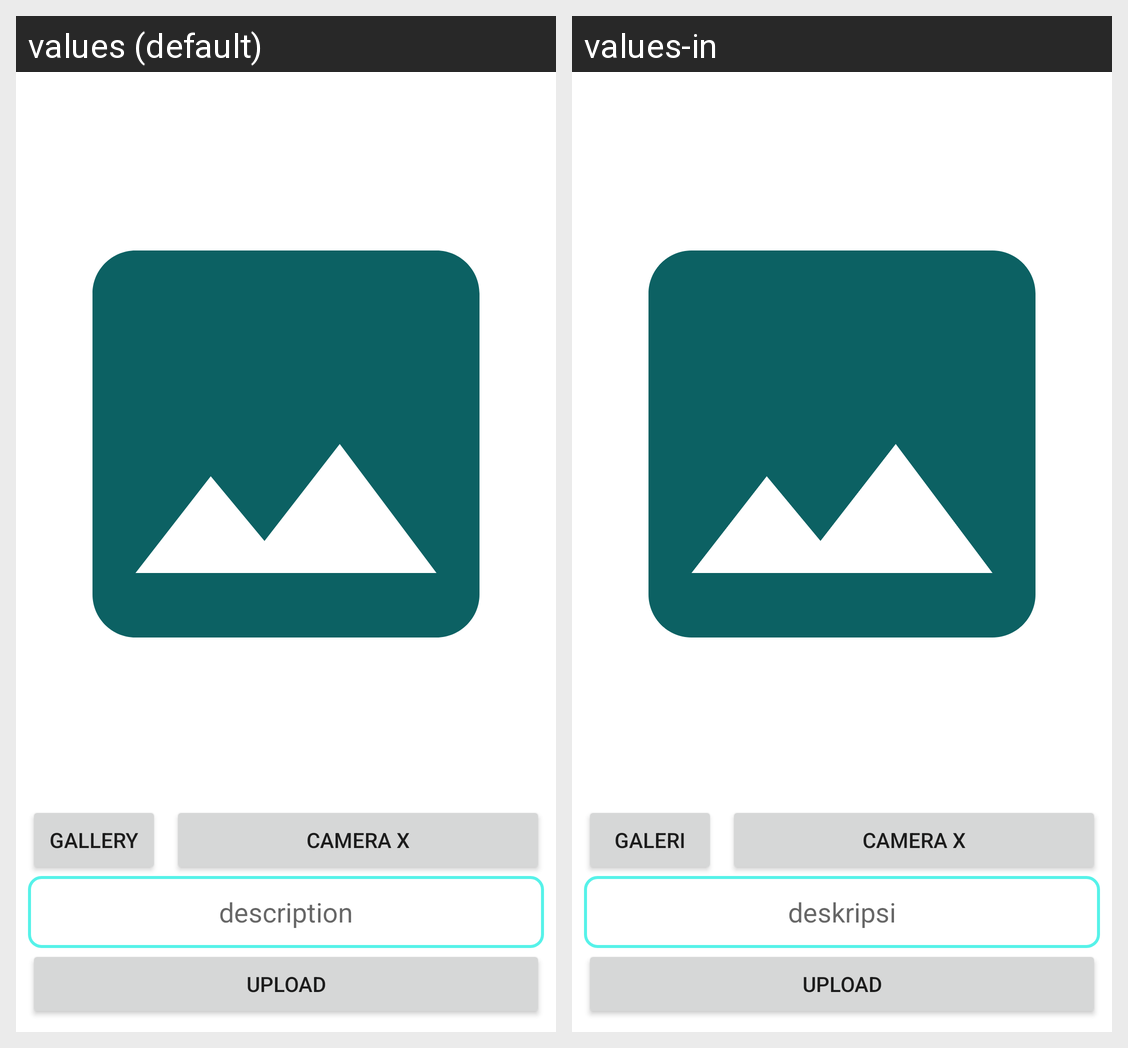

This grid shows one Android layout under two languages. Give, for every string resource on the screen, its name, the default text and each shown locale's text.
Android screen res/layout/activity_add_story.xml rendered under 2 locales, left to right: values (default), values-in. Device: Nexus 5 (rendered at 1080×1920; each locale shown at half size, 540×960, under a caption strip naming it); theme Theme.StoryApp.
Strings drawn on this screen, with the default value and each locale's value (text and hints the layout hard-codes, and strings that could not be matched under every locale, appear in the picture but are not listed):

camera_x
  values: Camera X
  values-in: Camera X

gallery
  values: Gallery
  values-in: Galeri

description
  values: description
  values-in: deskripsi

upload
  values: Upload
  values-in: Upload
